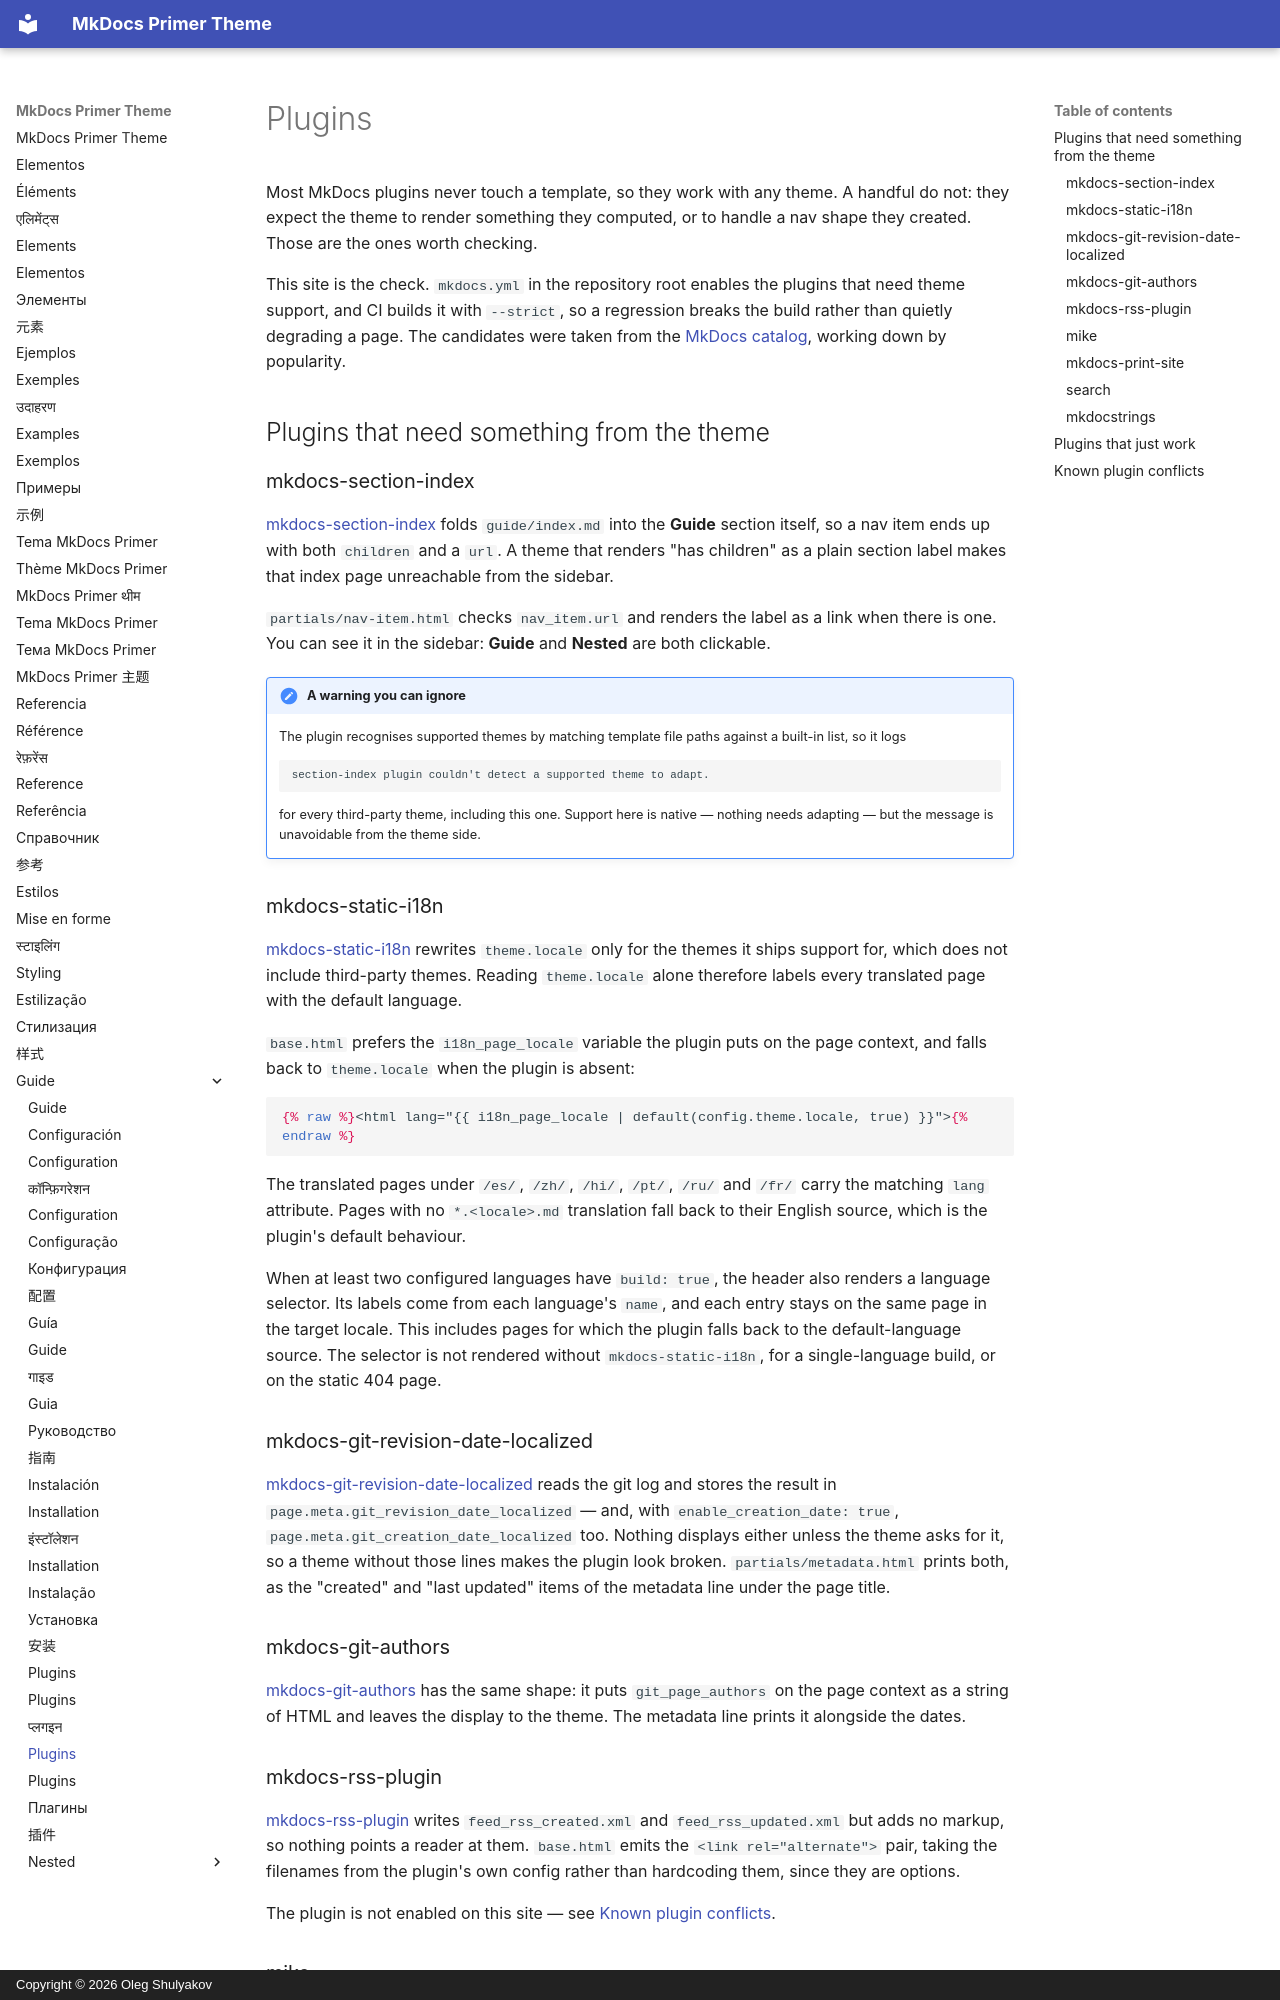

repository: olegshulyakov/mkdocs-primer · page: guide/plugins/index.html · generator: mkdocs · copyright: Copyright © 2026 Oleg Shulyakov

# Plugins

Most MkDocs plugins never touch a template, so they work with any theme. A handful do not: they expect the theme to render something they computed, or to handle a nav shape they created. Those are the ones worth checking.

This site is the check. `mkdocs.yml` in the repository root enables the plugins that need theme support, and CI builds it with `--strict`, so a regression breaks the build rather than quietly degrading a page. The candidates were taken from the [MkDocs catalog](https://github.com/mkdocs/catalog), working down by popularity.

## Plugins that need something from the theme

### mkdocs-section-index

[mkdocs-section-index][section-index] folds `guide/index.md` into the **Guide** section itself, so a nav item ends up with both `children` and a `url`. A theme that renders "has children" as a plain section label makes that index page unreachable from the sidebar.

`partials/nav-item.html` checks `nav_item.url` and renders the label as a link when there is one. You can see it in the sidebar: **Guide** and **Nested** are both clickable.

!!! note "A warning you can ignore"
    The plugin recognises supported themes by matching template file paths
    against a built-in list, so it logs

    ```text
    section-index plugin couldn't detect a supported theme to adapt.
    ```

    for every third-party theme, including this one. Support here is native —
    nothing needs adapting — but the message is unavoidable from the theme side.

### mkdocs-static-i18n

[mkdocs-static-i18n][i18n] rewrites `theme.locale` only for the themes it ships support for, which does not include third-party themes. Reading `theme.locale` alone therefore labels every translated page with the default language.

`base.html` prefers the `i18n_page_locale` variable the plugin puts on the page context, and falls back to `theme.locale` when the plugin is absent:

```html+jinja
{% raw %}<html lang="{{ i18n_page_locale | default(config.theme.locale, true) }}">{% endraw %}
```

The translated pages under `/es/`, `/zh/`, `/hi/`, `/pt/`, `/ru/` and `/fr/` carry the matching `lang` attribute. Pages with no `*.<locale>.md` translation fall back to their English source, which is the plugin's default behaviour.

When at least two configured languages have `build: true`, the header also renders a language selector. Its labels come from each language's `name`, and each entry stays on the same page in the target locale. This includes pages for which the plugin falls back to the default-language source. The selector is not rendered without `mkdocs-static-i18n`, for a single-language build, or on the static 404 page.

### mkdocs-git-revision-date-localized

[mkdocs-git-revision-date-localized][git-date] reads the git log and stores the result in `page.meta.git_revision_date_localized` — and, with `enable_creation_date: true`, `page.meta.git_creation_date_localized` too. Nothing displays either unless the theme asks for it, so a theme without those lines makes the plugin look broken. `partials/metadata.html` prints both, as the "created" and "last updated" items of the metadata line under the page title.

### mkdocs-git-authors

[mkdocs-git-authors][git-authors] has the same shape: it puts `git_page_authors` on the page context as a string of HTML and leaves the display to the theme. The metadata line prints it alongside the dates.

### mkdocs-rss-plugin

[mkdocs-rss-plugin][rss] writes `feed_rss_created.xml` and `feed_rss_updated.xml` but adds no markup, so nothing points a reader at them. `base.html` emits the `<link rel="alternate">` pair, taking the filenames from the plugin's own config rather than hardcoding them, since they are options.

The plugin is not enabled on this site — see [Known plugin conflicts](#known-plugin-conflicts).

### mike

[mike][mike] keeps several documentation versions side by side and adds a version dropdown. It finds a theme's dropdown assets through the `mike.themes` entry point group and, for a theme it cannot find there, builds **no selector at all and says nothing** — the site deploys, the versions exist, and the only way to move between them is to edit the URL.

`pyproject.toml` registers `mkdocs_primer_mike` under that group, so mike picks up `version-select.css` and `version-select.js` from this package and copies them in. The selector lands in the header next to the site name and follows the color mode. Aliases resolve to their real version, so `/latest/` shows `2.0` selected rather than an empty control.

That script reads the global `base_url`, which `base.html` declares unconditionally. It used to be declared only when the `search` plugin was enabled, which would have left the selector broken on a site without search.
